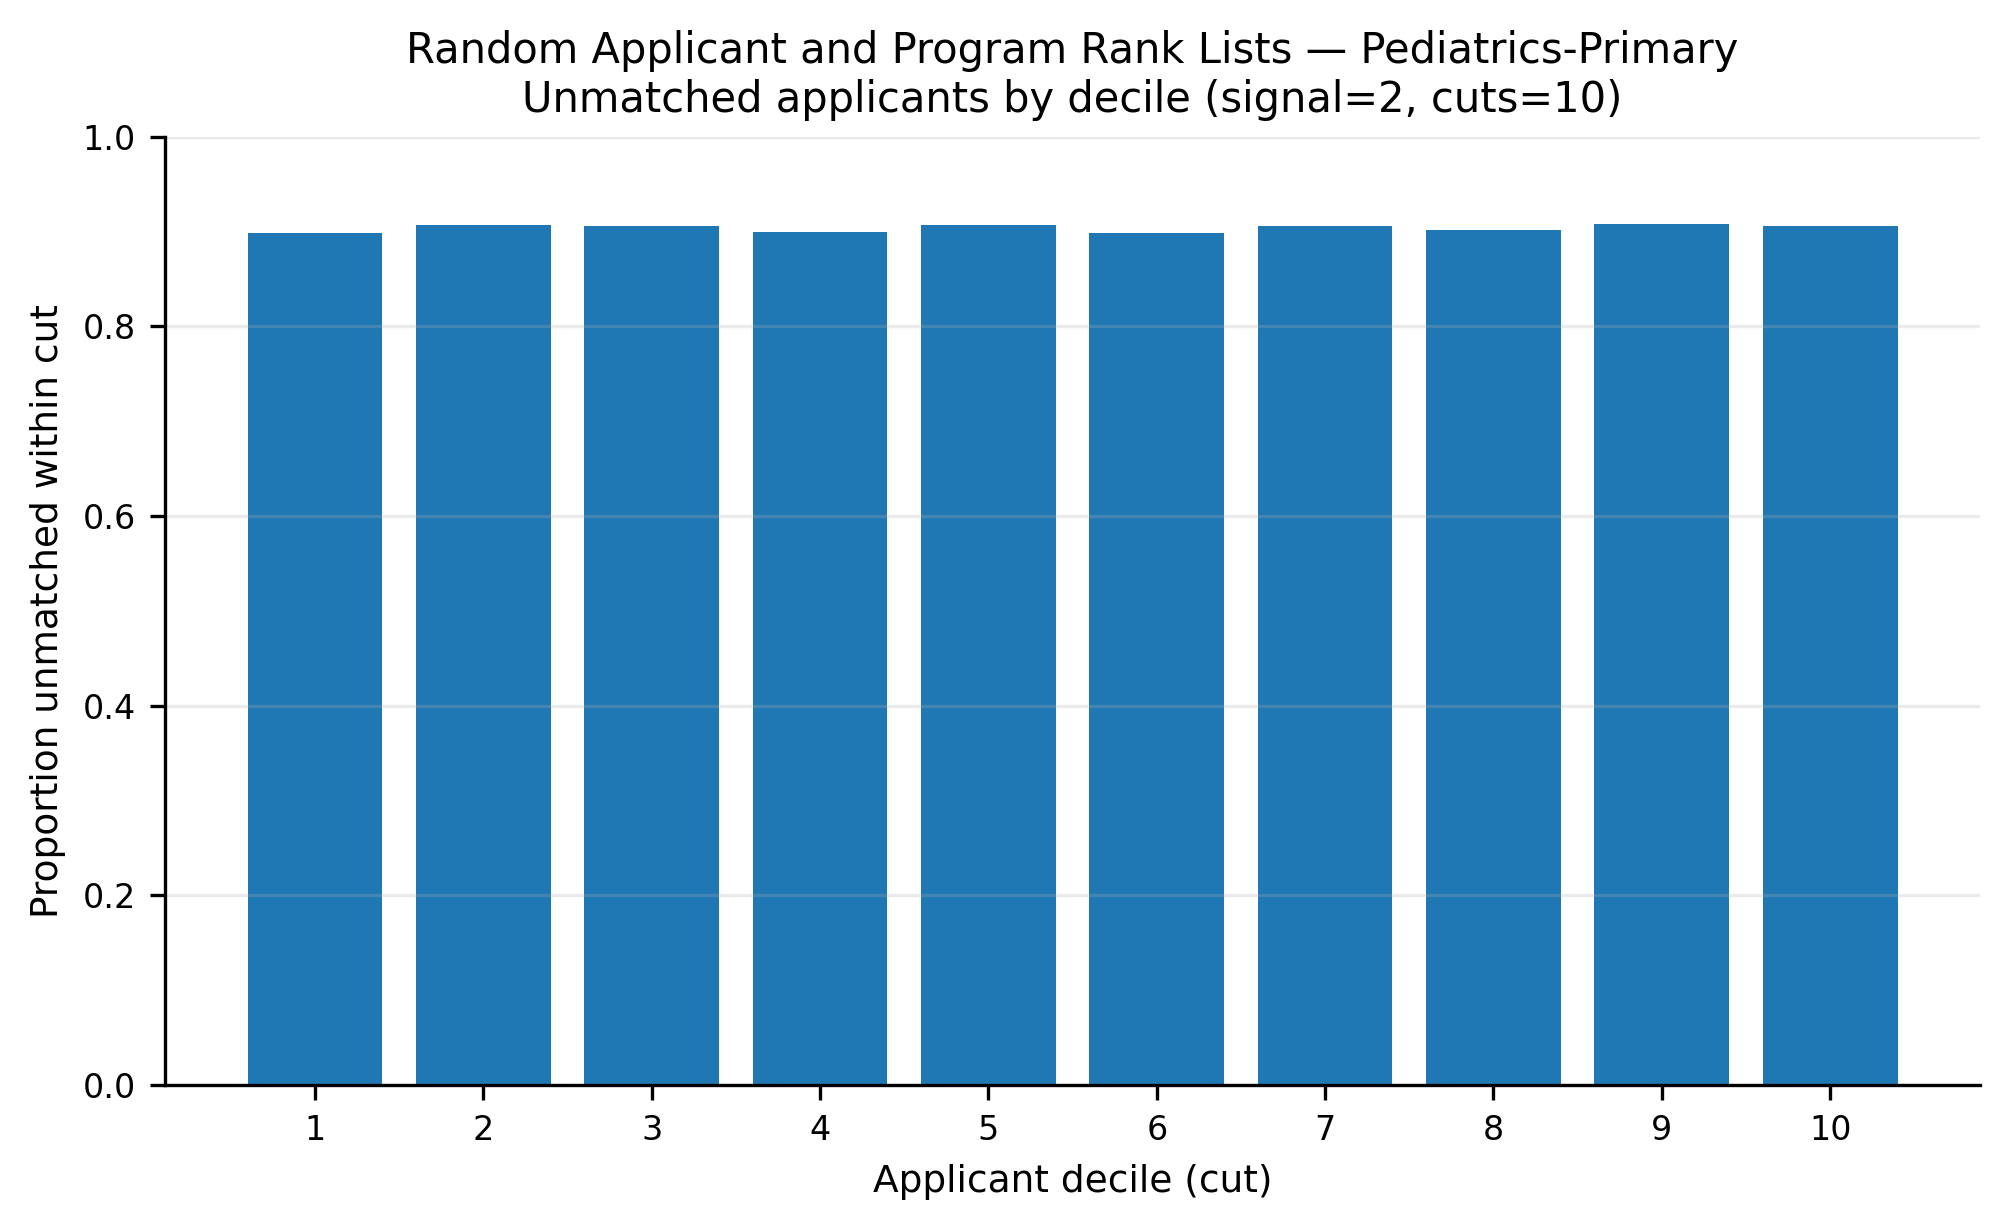

Values plotted in this chart, from the file beside it:
app_cut, prop_unmatched
1, 0.8987
2, 0.9063
3, 0.9057
4, 0.8993
5, 0.9067
6, 0.8983
7, 0.9057
8, 0.9013
9, 0.9077
10, 0.9053
